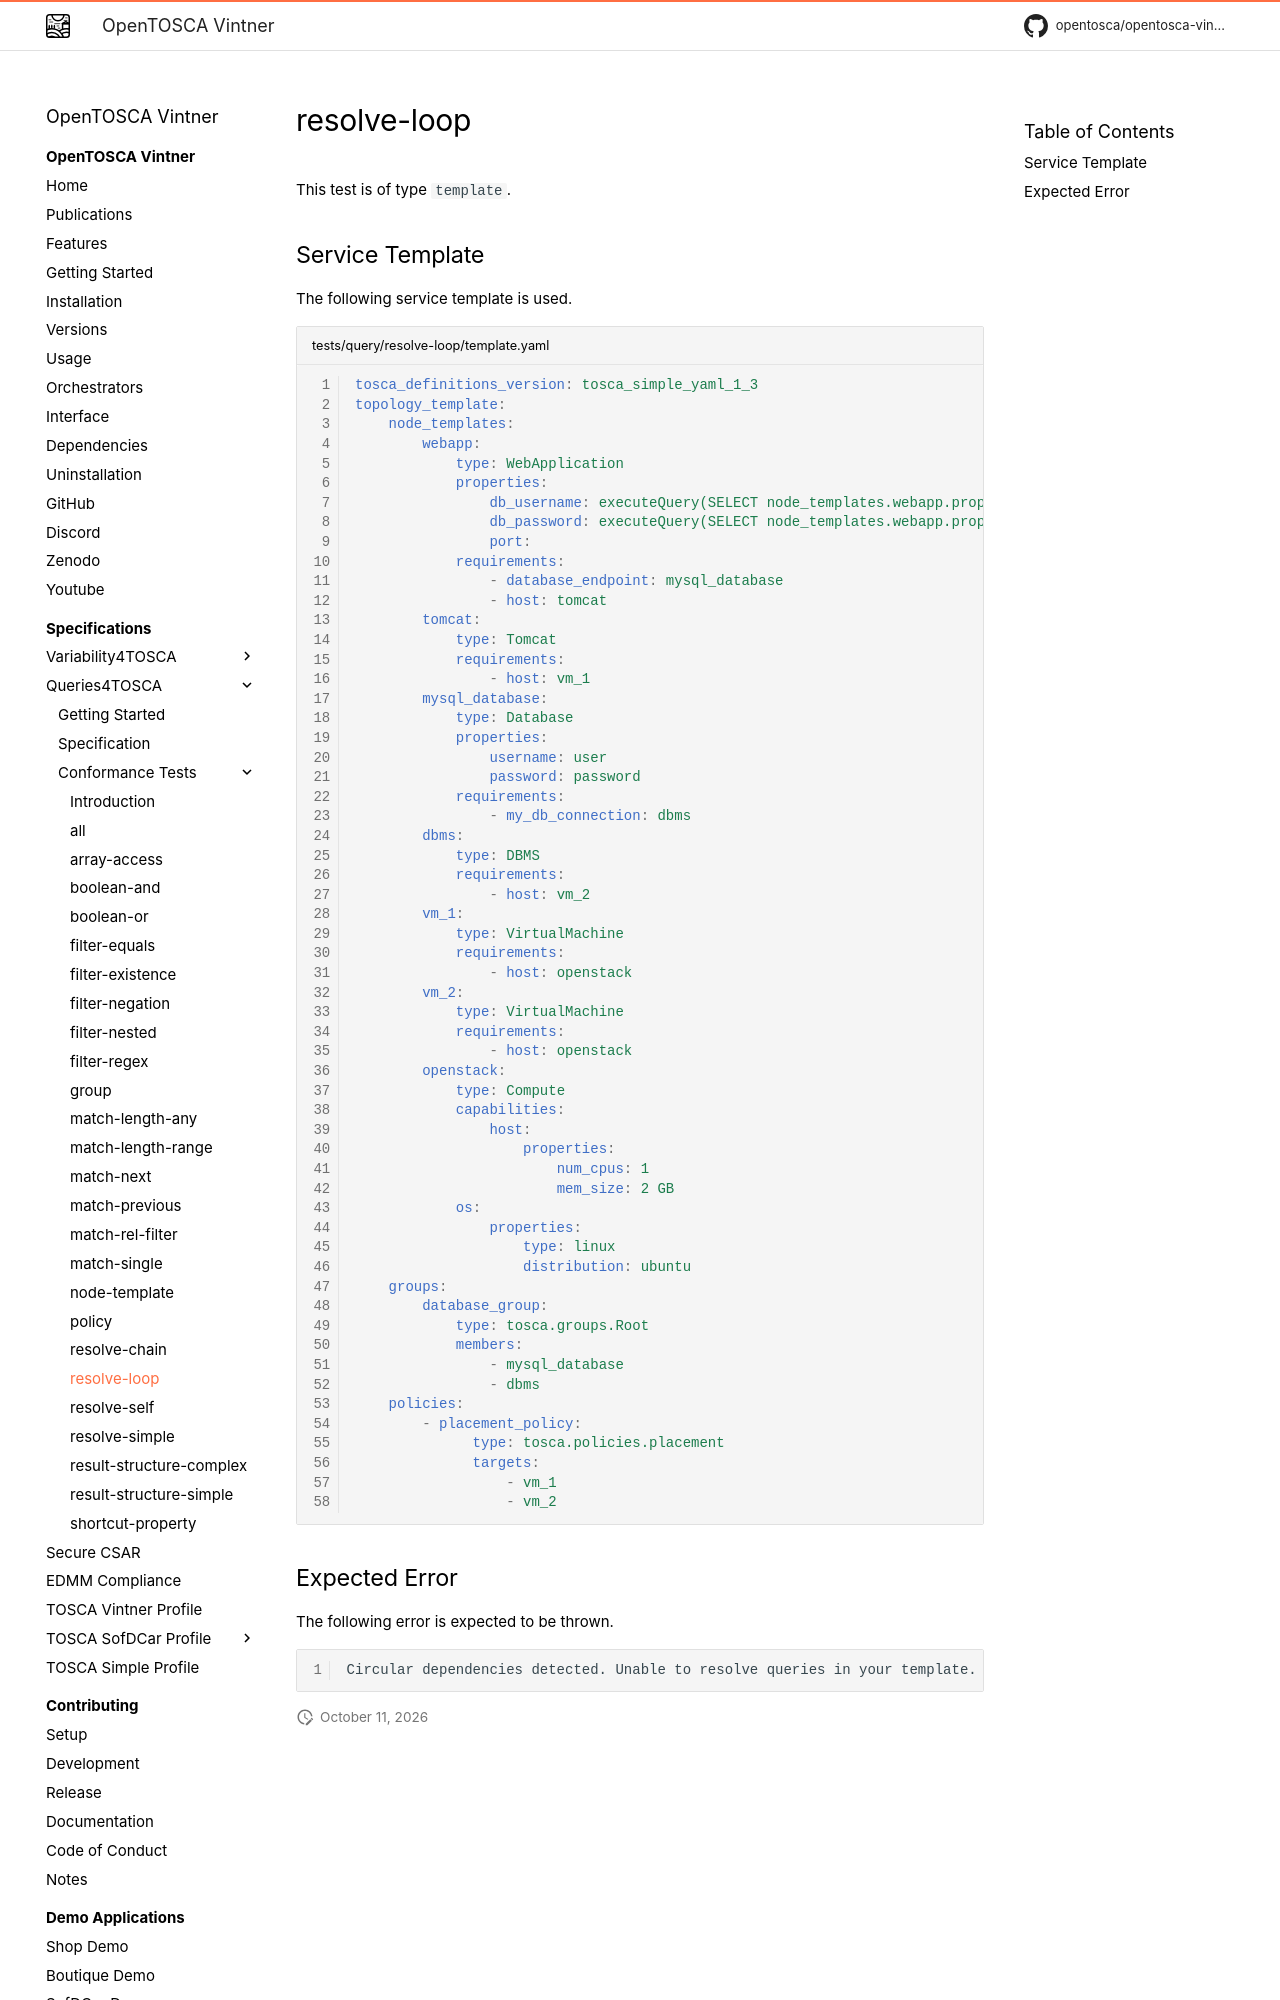

repository: OpenTOSCA/opentosca-vintner · page: queries4tosca/tests/test-resolve-loop/index.html · generator: mkdocs

# resolve-loop

{{ autogenerated_notice('./task docs:generate:tests:query') }}


This test is of type `template`.

## Service Template

The following service template is used.

```yaml linenums="1" title="tests/query/resolve-loop/template.yaml"
tosca_definitions_version: tosca_simple_yaml_1_3
topology_template:
    node_templates:
        webapp:
            type: WebApplication
            properties:
                db_username: executeQuery(SELECT node_templates.webapp.properties.db_password)
                db_password: executeQuery(SELECT node_templates.webapp.properties.db_username)
                port:
            requirements:
                - database_endpoint: mysql_database
                - host: tomcat
        tomcat:
            type: Tomcat
            requirements:
                - host: vm_1
        mysql_database:
            type: Database
            properties:
                username: user
                password: password
            requirements:
                - my_db_connection: dbms
        dbms:
            type: DBMS
            requirements:
                - host: vm_2
        vm_1:
            type: VirtualMachine
            requirements:
                - host: openstack
        vm_2:
            type: VirtualMachine
            requirements:
                - host: openstack
        openstack:
            type: Compute
            capabilities:
                host:
                    properties:
                        num_cpus: 1
                        mem_size: 2 GB
            os:
                properties:
                    type: linux
                    distribution: ubuntu
    groups:
        database_group:
            type
